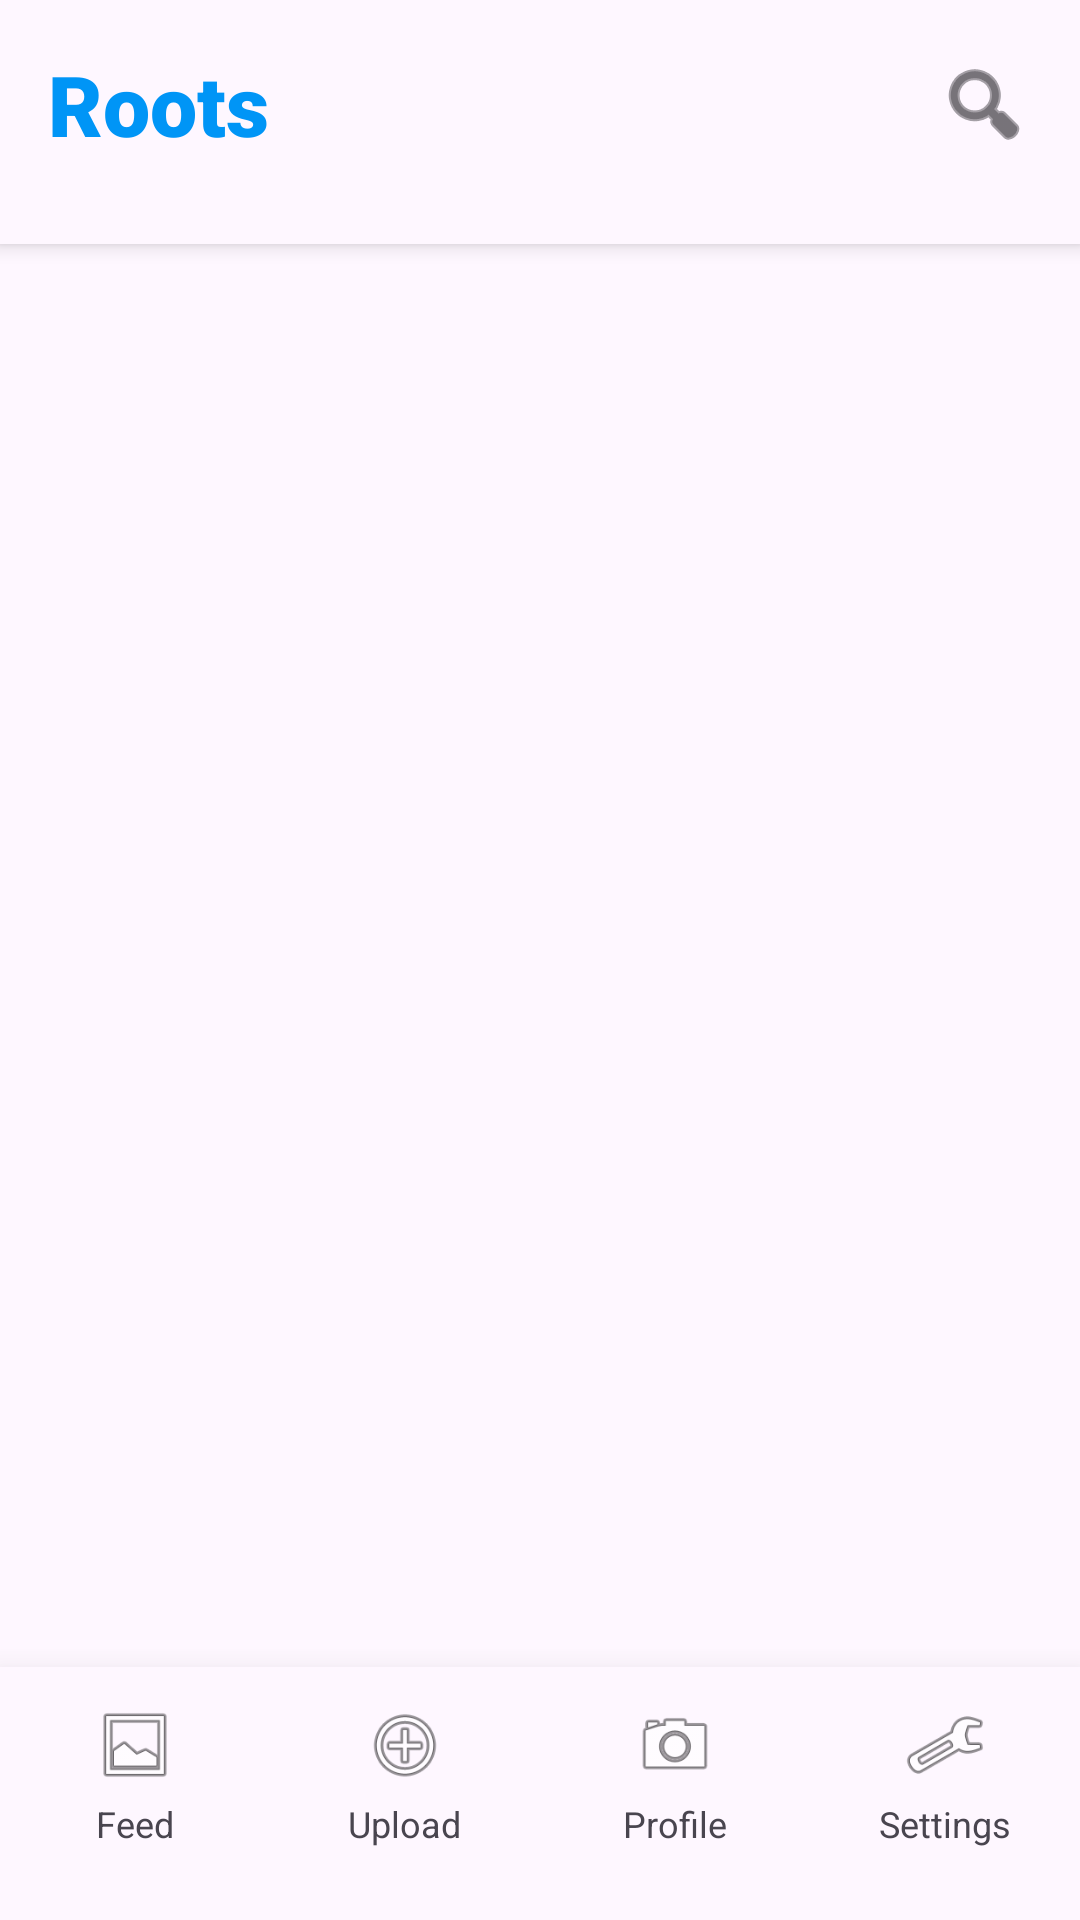

Reconstruct the res/layout file that produces this screen, plus the resources it refers to.
<!-- AndroidManifest.xml: application theme Theme.Roots -->
<!-- res/layout/activity_main.xml -->
<?xml version="1.0" encoding="utf-8"?>
<RelativeLayout xmlns:android="http://schemas.android.com/apk/res/android"
    xmlns:app="http://schemas.android.com/apk/res-auto"
    android:layout_width="match_parent"
    android:layout_height="match_parent"
    android:background="?android:attr/colorBackground"
    android:fitsSystemWindows="true">

    <LinearLayout
        android:animateLayoutChanges="true"
        android:id="@+id/layoutCategoryHeader"
        android:layout_width="match_parent"
        android:layout_height="wrap_content"
        android:orientation="vertical"
        android:background="?android:attr/colorBackground"
        android:elevation="4dp">

        <RelativeLayout
            android:layout_width="match_parent"
            android:layout_height="wrap_content"
            android:padding="16dp">

            <TextView
                android:layout_width="wrap_content"
                android:layout_height="wrap_content"
                android:text="Roots"
                android:textSize="28sp"
                android:textStyle="bold"
                android:fontFamily="sans-serif-black"
                android:textColor="@color/colorPrimary"/>

            <ImageView
                android:id="@+id/btnFindRootsUsers"
                android:layout_width="32dp"
                android:layout_height="32dp"
                android:src="@android:drawable/ic_menu_search"
                android:layout_alignParentEnd="true"
                android:layout_centerVertical="true"
                app:tint="?android:attr/textColorPrimary"
                android:background="?attr/selectableItemBackgroundBorderless"/>
        </RelativeLayout>

        <HorizontalScrollView
            android:layout_width="match_parent"
            android:layout_height="wrap_content"
            android:paddingBottom="12dp"
            android:scrollbars="none">

            <LinearLayout
                android:id="@+id/layoutCategories"
                android:layout_width="wrap_content"
                android:layout_height="wrap_content"
                android:orientation="horizontal"
                android:paddingHorizontal="16dp" />
        </HorizontalScrollView>
    </LinearLayout>

    <androidx.recyclerview.widget.RecyclerView
        android:id="@+id/recyclerViewFeed"
        android:layout_width="match_parent"
        android:layout_height="match_parent"
        android:layout_below="@id/layoutCategoryHeader"
        android:layout_above="@id/customBottomBar"
        android:clipToPadding="false"
        android:paddingTop="8dp" />

    <include
        android:id="@+id/customBottomBar"
        layout="@layout/layout_bottom_nav"
        android:layout_width="match_parent"
        android:layout_height="wrap_content"
        android:layout_alignParentBottom="true" />
</RelativeLayout>
<!-- res/layout/layout_bottom_nav.xml (included above) -->
<?xml version="1.0" encoding="utf-8"?>
<LinearLayout xmlns:android="http://schemas.android.com/apk/res/android"
    android:id="@+id/customBottomBar"
    android:layout_width="match_parent"
    android:layout_height="wrap_content"
    android:paddingTop="12dp"
    android:paddingBottom="24dp"
    android:background="?android:attr/colorBackground"
    android:elevation="16dp"
    android:gravity="center"
    android:orientation="horizontal">

    <LinearLayout android:id="@+id/navHome" android:layout_width="0dp" android:layout_height="wrap_content" android:layout_weight="1" android:gravity="center" android:orientation="vertical">
        <ImageView android:layout_width="28dp" android:layout_height="28dp" android:src="@android:drawable/ic_menu_gallery" />
        <TextView android:layout_width="wrap_content" android:layout_height="wrap_content" android:text="Feed" android:textSize="12sp" android:layout_marginTop="4dp"/>
    </LinearLayout>

    <LinearLayout android:id="@+id/navUpload" android:layout_width="0dp" android:layout_height="wrap_content" android:layout_weight="1" android:gravity="center" android:orientation="vertical">
        <ImageView android:layout_width="28dp" android:layout_height="28dp" android:src="@android:drawable/ic_menu_add" />
        <TextView android:layout_width="wrap_content" android:layout_height="wrap_content" android:text="Upload" android:textSize="12sp" android:layout_marginTop="4dp"/>
    </LinearLayout>

    <LinearLayout android:id="@+id/navProfile" android:layout_width="0dp" android:layout_height="wrap_content" android:layout_weight="1" android:gravity="center" android:orientation="vertical">
        <ImageView android:layout_width="28dp" android:layout_height="28dp" android:src="@android:drawable/ic_menu_camera" />
        <TextView android:layout_width="wrap_content" android:layout_height="wrap_content" android:text="Profile" android:textSize="12sp" android:layout_marginTop="4dp"/>
    </LinearLayout>

    <LinearLayout android:id="@+id/navSettings" android:layout_width="0dp" android:layout_height="wrap_content" android:layout_weight="1" android:gravity="center" android:orientation="vertical">
        <ImageView android:layout_width="28dp" android:layout_height="28dp" android:src="@android:drawable/ic_menu_preferences" />
        <TextView android:layout_width="wrap_content" android:layout_height="wrap_content" android:text="Settings" android:textSize="12sp" android:layout_marginTop="4dp"/>
    </LinearLayout>
</LinearLayout>
<!-- resources referenced by this layout -->
<resources>
  <color name="colorPrimary">#0095F6</color>
  <style name="Theme.Roots" parent="Base.Theme.Roots" />
  <style name="Base.Theme.Roots" parent="Theme.Material3.DayNight.NoActionBar">
          
          <item name="colorPrimary">@color/colorPrimary</item>
          <item name="colorPrimaryVariant">@color/colorPrimaryDark</item>
          <item name="colorOnPrimary">@color/white</item>
          <item name="colorSecondary">@color/colorAccent</item>
          <item name="colorOnSecondary">@color/white</item>
          <item name="android:statusBarColor">?attr/colorPrimaryVariant</item>
          <item name="android:windowBackground">@color/colorBackground</item>
          <item name="android:windowBackground">?android:attr/colorBackground</item>
      </style>
  <color name="colorPrimaryDark">#0077C5</color>
  <color name="white">#FFFFFF</color>
  <color name="colorAccent">#E1306C</color>
  <color name="colorBackground">#F9FAFB</color>
</resources>
